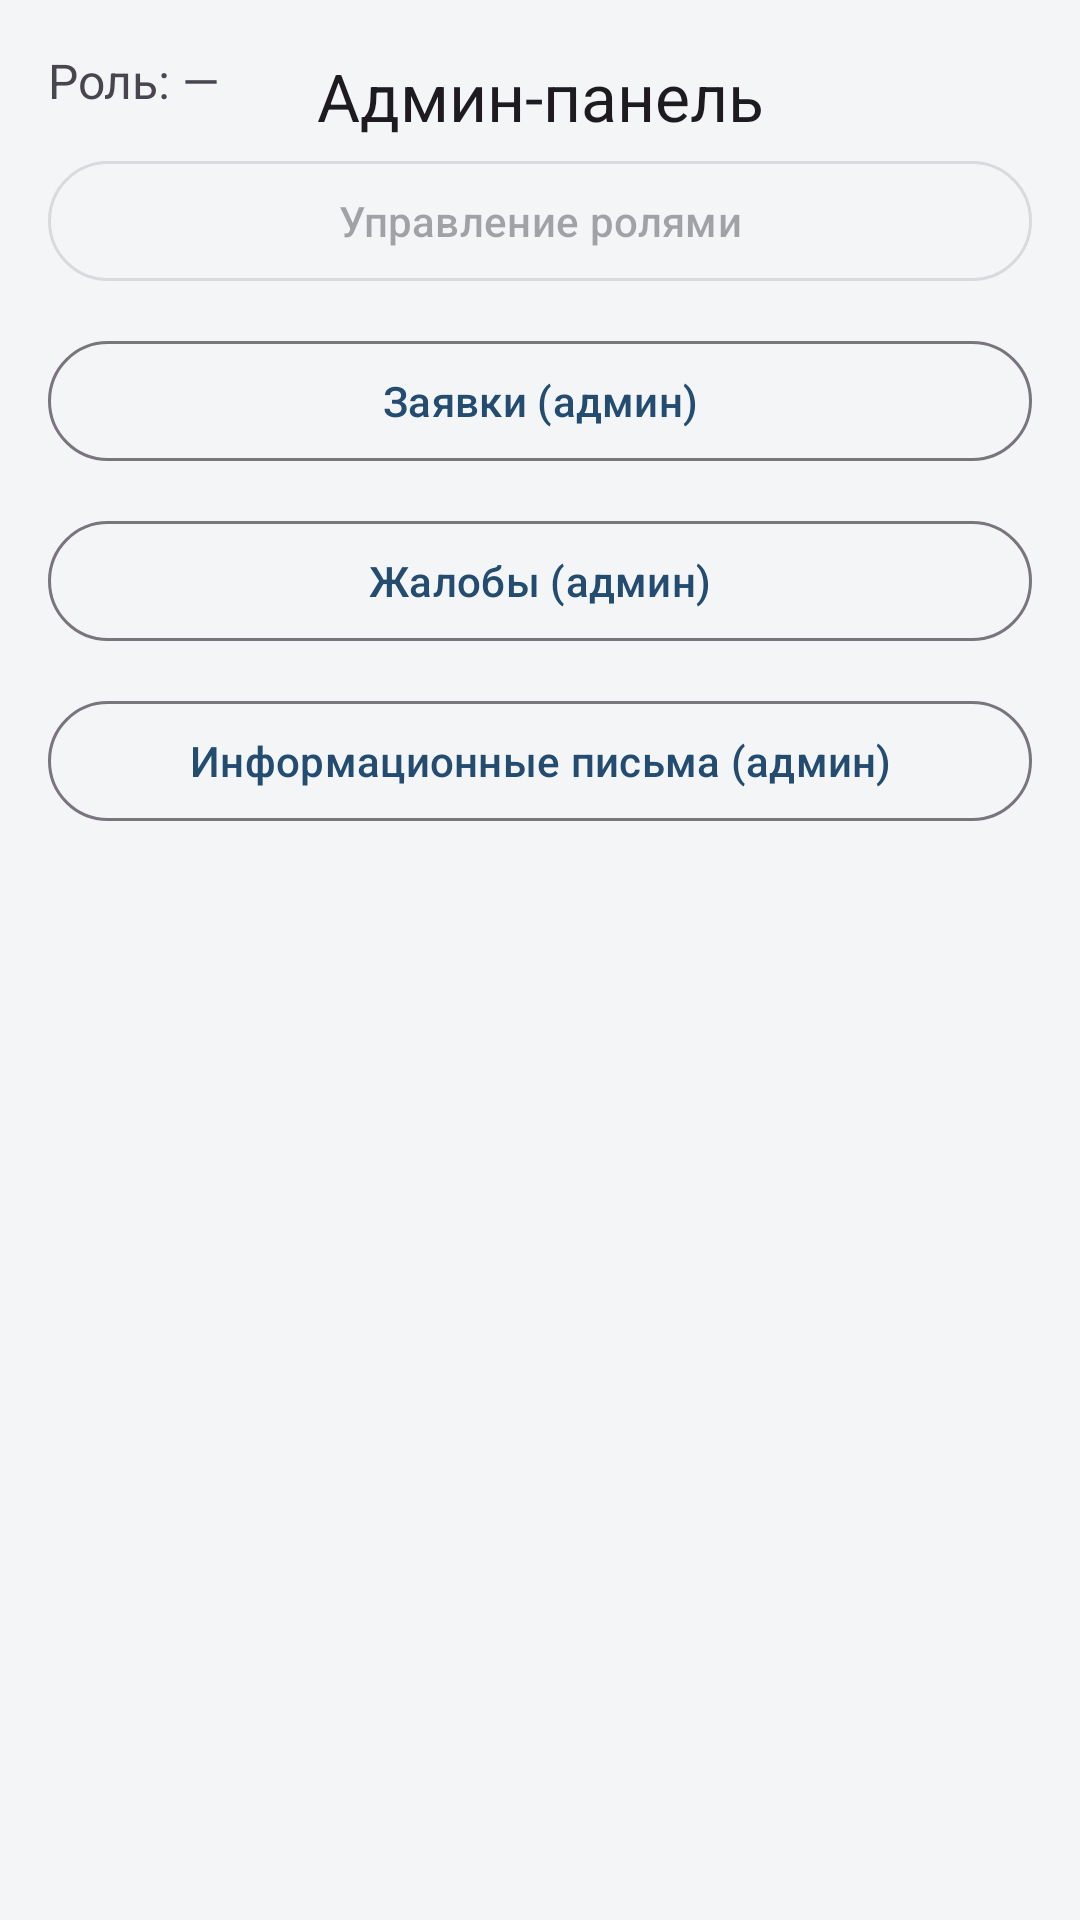

Write the Android layout XML for this screen, with the resource values it uses.
<!-- AndroidManifest.xml: application theme Theme.Stavelectroset -->
<!-- res/layout/activity_admin_dashboard.xml -->
<?xml version="1.0" encoding="utf-8"?>
<androidx.coordinatorlayout.widget.CoordinatorLayout
    xmlns:android="http://schemas.android.com/apk/res/android"
    xmlns:app="http://schemas.android.com/apk/res-auto"
    android:layout_width="match_parent"
    android:layout_height="match_parent">

    <com.google.android.material.appbar.MaterialToolbar
        android:id="@+id/toolbar"
        android:layout_width="match_parent"
        android:layout_height="?attr/actionBarSize"
        app:title="Админ-панель"
        app:titleCentered="true"/>

    <androidx.core.widget.NestedScrollView
        android:layout_width="match_parent"
        android:layout_height="match_parent"
        android:padding="16dp"
        app:layout_behavior="@string/appbar_scrolling_view_behavior">

        <LinearLayout
            android:layout_width="match_parent"
            android:layout_height="wrap_content"
            android:orientation="vertical">

            <TextView
                android:id="@+id/tvRole"
                android:layout_width="match_parent"
                android:layout_height="wrap_content"
                android:layout_marginBottom="12dp"
                android:text="Роль: —"
                android:textSize="16sp" />

            <com.google.android.material.button.MaterialButton
                android:id="@+id/btnManageRoles"
                style="?attr/materialButtonOutlinedStyle"
                android:layout_width="match_parent"
                android:layout_height="wrap_content"
                android:enabled="false"
                android:text="Управление ролями" />

            <com.google.android.material.button.MaterialButton
                android:id="@+id/btnRequestsAdmin"
                style="?attr/materialButtonOutlinedStyle"
                android:layout_width="match_parent"
                android:layout_height="wrap_content"
                android:layout_marginTop="12dp"
                android:text="Заявки (админ)" />

            <com.google.android.material.button.MaterialButton
                android:id="@+id/btnComplaintsAdmin"
                style="?attr/materialButtonOutlinedStyle"
                android:layout_width="match_parent"
                android:layout_height="wrap_content"
                android:layout_marginTop="12dp"
                android:text="Жалобы (админ)" />

            
            <com.google.android.material.button.MaterialButton
                android:id="@+id/btnInfoLettersAdmin"
                style="?attr/materialButtonOutlinedStyle"
                android:layout_width="match_parent"
                android:layout_height="wrap_content"
                android:layout_marginTop="12dp"
                android:text="Информационные письма (админ)" />

        </LinearLayout>
    </androidx.core.widget.NestedScrollView>

</androidx.coordinatorlayout.widget.CoordinatorLayout>
<!-- resources referenced by this layout -->
<resources>
  <style name="Theme.Stavelectroset" parent="Base.Theme.Stavelectroset" />
  <style name="Base.Theme.Stavelectroset" parent="Theme.Material3.DayNight.NoActionBar">
          <item name="colorPrimary">@color/news_blue</item>
          <item name="colorPrimaryDark">@color/news_blue_dark</item>
          <item name="colorSurface">@color/news_surface</item>
          <item name="android:colorBackground">@color/news_surface</item>
          <item name="android:statusBarColor">@color/news_blue_dark</item>
          <item name="android:windowLightStatusBar">true</item>
      </style>
  <color name="news_blue">#234C70</color>
  <color name="news_blue_dark">#173754</color>
  <color name="news_surface">#F3F5F7</color>
</resources>
